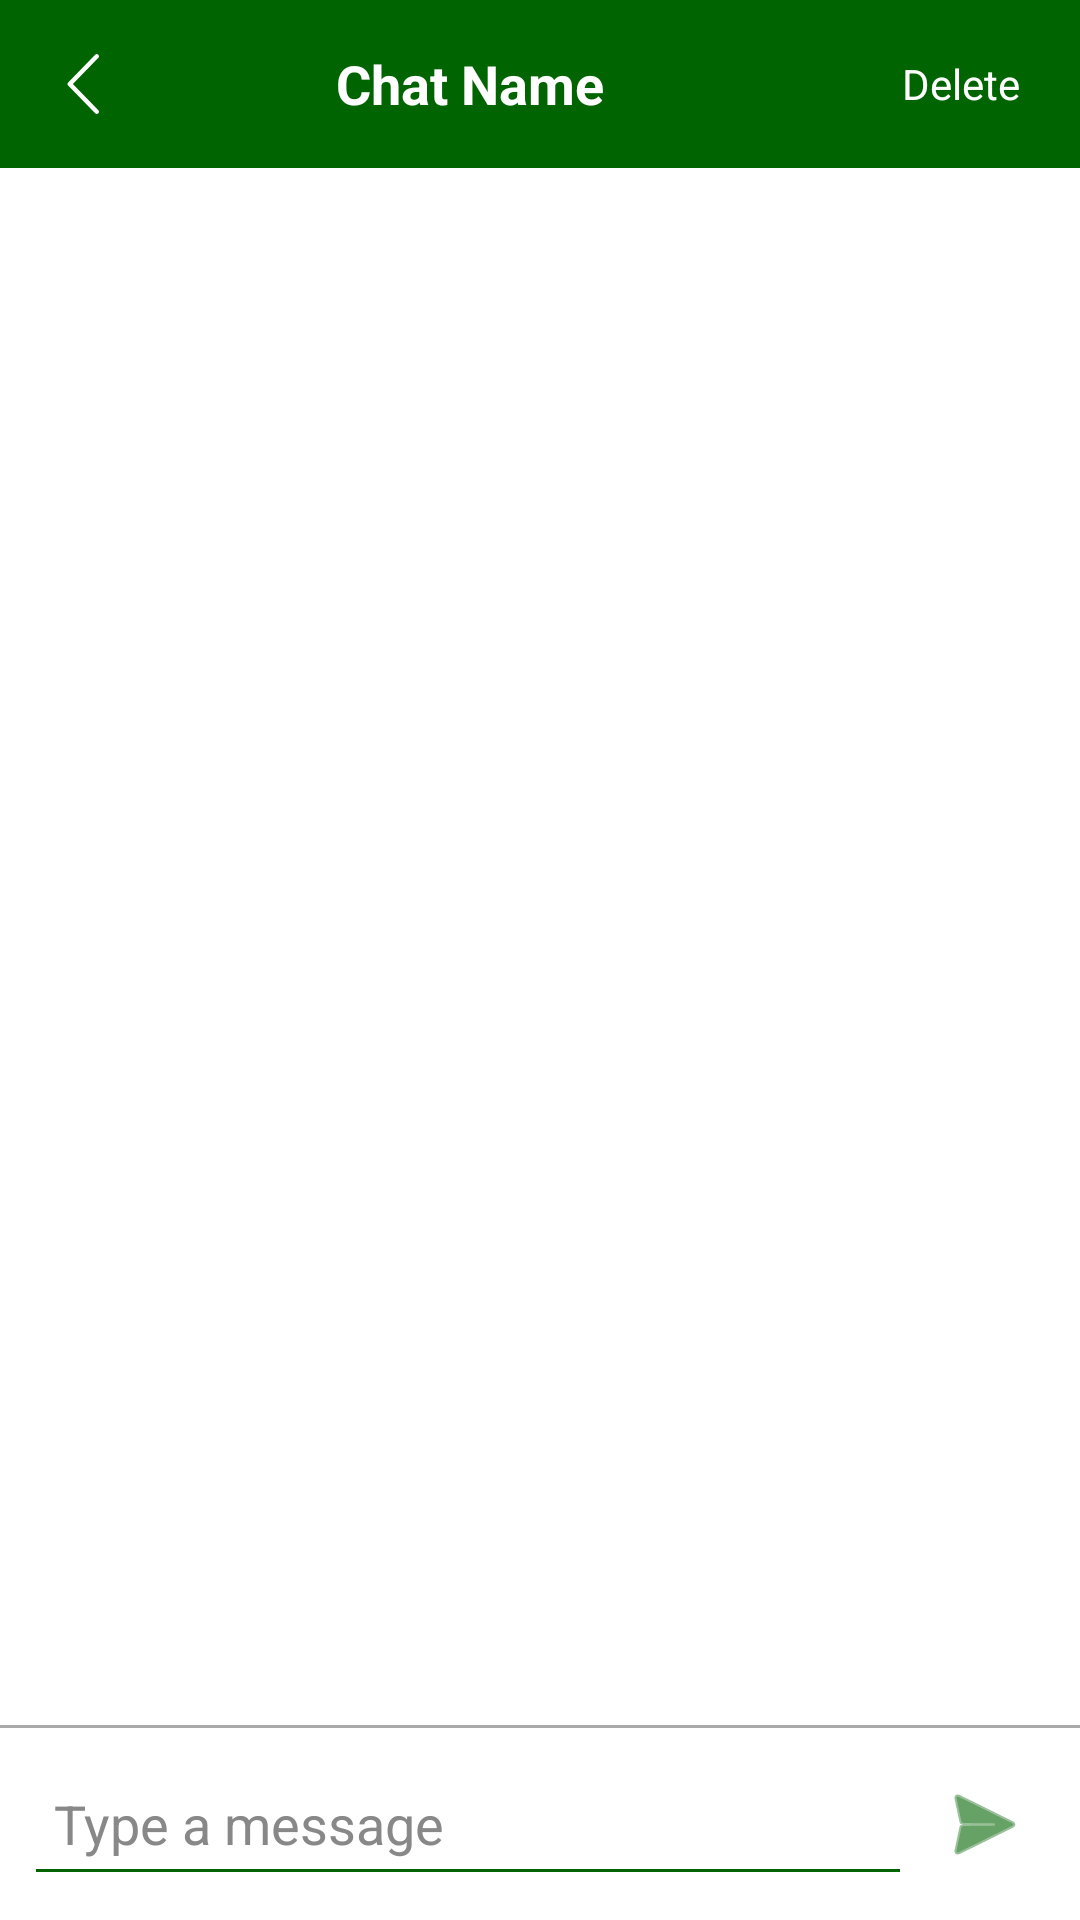

Reconstruct the res/layout file that produces this screen, plus the resources it refers to.
<!-- AndroidManifest.xml: application theme Theme.SplitBook -->
<!-- res/layout/activity_message_chat.xml -->
<?xml version="1.0" encoding="utf-8"?>
<LinearLayout xmlns:android="http://schemas.android.com/apk/res/android"
    xmlns:app="http://schemas.android.com/apk/res-auto"
    android:orientation="vertical"
    android:layout_width="match_parent"
    android:layout_height="match_parent"
    android:background="@color/colorWhite">


    <RelativeLayout
        android:id="@+id/topBar"
        android:layout_width="match_parent"
        android:layout_height="56dp"
        android:background="@color/dark_green"
        android:paddingHorizontal="12dp">

        <ImageButton
            android:id="@+id/buttonBack"
            android:layout_width="40dp"
            android:layout_height="40dp"
            android:layout_alignParentStart="true"
            android:layout_centerVertical="true"
            android:background="?attr/selectableItemBackgroundBorderless"
            android:src="@drawable/ios_arrow_left"
            android:contentDescription="Back"
            app:tint="@android:color/white" />

        <ImageView
            android:id="@+id/imageViewProfile"
            android:layout_width="40dp"
            android:layout_height="40dp"
            android:layout_toEndOf="@id/buttonBack"
            android:layout_marginStart="8dp"
            android:layout_centerVertical="true"
            android:scaleType="centerCrop"
            android:src="@drawable/default_avatar"/>

        <TextView
            android:id="@+id/textViewChatName"
            android:layout_width="wrap_content"
            android:layout_height="wrap_content"
            android:layout_toEndOf="@id/imageViewProfile"
            android:layout_marginStart="12dp"
            android:layout_centerVertical="true"
            android:text="Chat Name"
            android:textColor="@android:color/white"
            android:textSize="18sp"
            android:textStyle="bold" />


        <TextView
            android:id="@+id/buttonChatDelete"
            android:layout_width="wrap_content"
            android:layout_height="wrap_content"
            android:layout_alignParentEnd="true"
            android:layout_centerVertical="true"
            android:layout_marginEnd="8dp"
            android:background="?attr/selectableItemBackgroundBorderless"
            android:text="Delete"
            android:textColor="@android:color/white"
            android:visibility="visible" />


        <TextView
            android:id="@+id/buttonChatInfo"
            android:layout_width="wrap_content"
            android:layout_height="wrap_content"
            android:layout_toStartOf="@id/buttonChatDelete"
            android:layout_centerVertical="true"
            android:layout_marginEnd="8dp"
            android:background="?attr/selectableItemBackgroundBorderless"
            android:text="Info"
            android:textColor="@android:color/white"
            android:visibility="gone" />

    </RelativeLayout>

    <androidx.recyclerview.widget.RecyclerView
        android:id="@+id/recyclerViewMessages"
        android:layout_width="match_parent"
        android:layout_height="0dp"
        android:layout_weight="1"
        android:padding="8dp"
        android:clipToPadding="false"
        android:scrollbars="vertical"/>

    <View
        android:layout_width="match_parent"
        android:layout_height="1dp"
        android:background="@android:color/darker_gray"/>

    <LinearLayout
        android:id="@+id/layoutMessageInput"
        android:orientation="horizontal"
        android:padding="8dp"
        android:layout_width="match_parent"
        android:layout_height="wrap_content"
        android:gravity="center_vertical"
        android:background="@color/colorWhite">

        <EditText
            android:id="@+id/editTextMessage"
            android:layout_width="0dp"
            android:layout_height="wrap_content"
            android:layout_weight="1"
            android:hint="Type a message"
            android:inputType="textMultiLine"
            android:maxLines="4"
            android:minHeight="48dp"

            android:padding="10dp"
            android:textColor="#000000"
            android:textColorHint="@color/colorGrayMedium" />

        <ImageButton
            android:id="@+id/buttonSend"
            android:layout_width="48dp"
            android:layout_height="48dp"
            android:contentDescription="Send"
            android:src="@android:drawable/ic_menu_send"
            android:background="?attr/selectableItemBackgroundBorderless"
            app:tint="@color/dark_green"/>

    </LinearLayout>

</LinearLayout>
<!-- resources referenced by this layout -->
<resources>
  <color name="colorGrayMedium">#888888</color>
  <color name="colorWhite">#FFFFFF</color>
  <color name="dark_green">#006400</color>
  <!-- drawable ios_arrow_left (drawable) -->
  <vector xmlns:android="http://schemas.android.com/apk/res/android"
      android:width="24dp"
      android:height="24dp"
      android:viewportWidth="24"
      android:viewportHeight="24">
    <path
        android:pathData="m4.296,12 l8.491,-8.727c0.289,-0.297 0.282,-0.772 -0.015,-1.061s-0.772,-0.282 -1.061,0.015l-9,9.25c-0.283,0.291 -0.283,0.755 0,1.046l9,9.25c0.289,0.297 0.764,0.303 1.061,0.015 0.297,-0.289 0.303,-0.764 0.015,-1.061z"
        android:fillColor="#212121"/>
  </vector>
  <style name="Theme.SplitBook" parent="Theme.MaterialComponents.DayNight.NoActionBar">
  
          <item name="colorPrimary">@color/dark_green</item>
          <item name="colorPrimaryVariant">@color/dark_green</item>
          <item name="colorSecondary">@color/dark_green</item>
          <item name="colorSecondaryVariant">@color/dark_green</item>
          <item name="colorAccent">@color/dark_green</item>
          <item name="colorOnPrimary">@android:color/white</item>
          <item name="colorOnSecondary">@android:color/white</item>
  
  
          <item name="colorControlActivated">@color/dark_green</item>
          <item name="colorControlHighlight">@color/dark_green</item>
          <item name="colorControlNormal">@color/dark_green</item>
  
  
          <item name="android:textColor">#000000</item>
          <item name="colorOnSurface">#000000</item>
  
  
      </style>
</resources>
